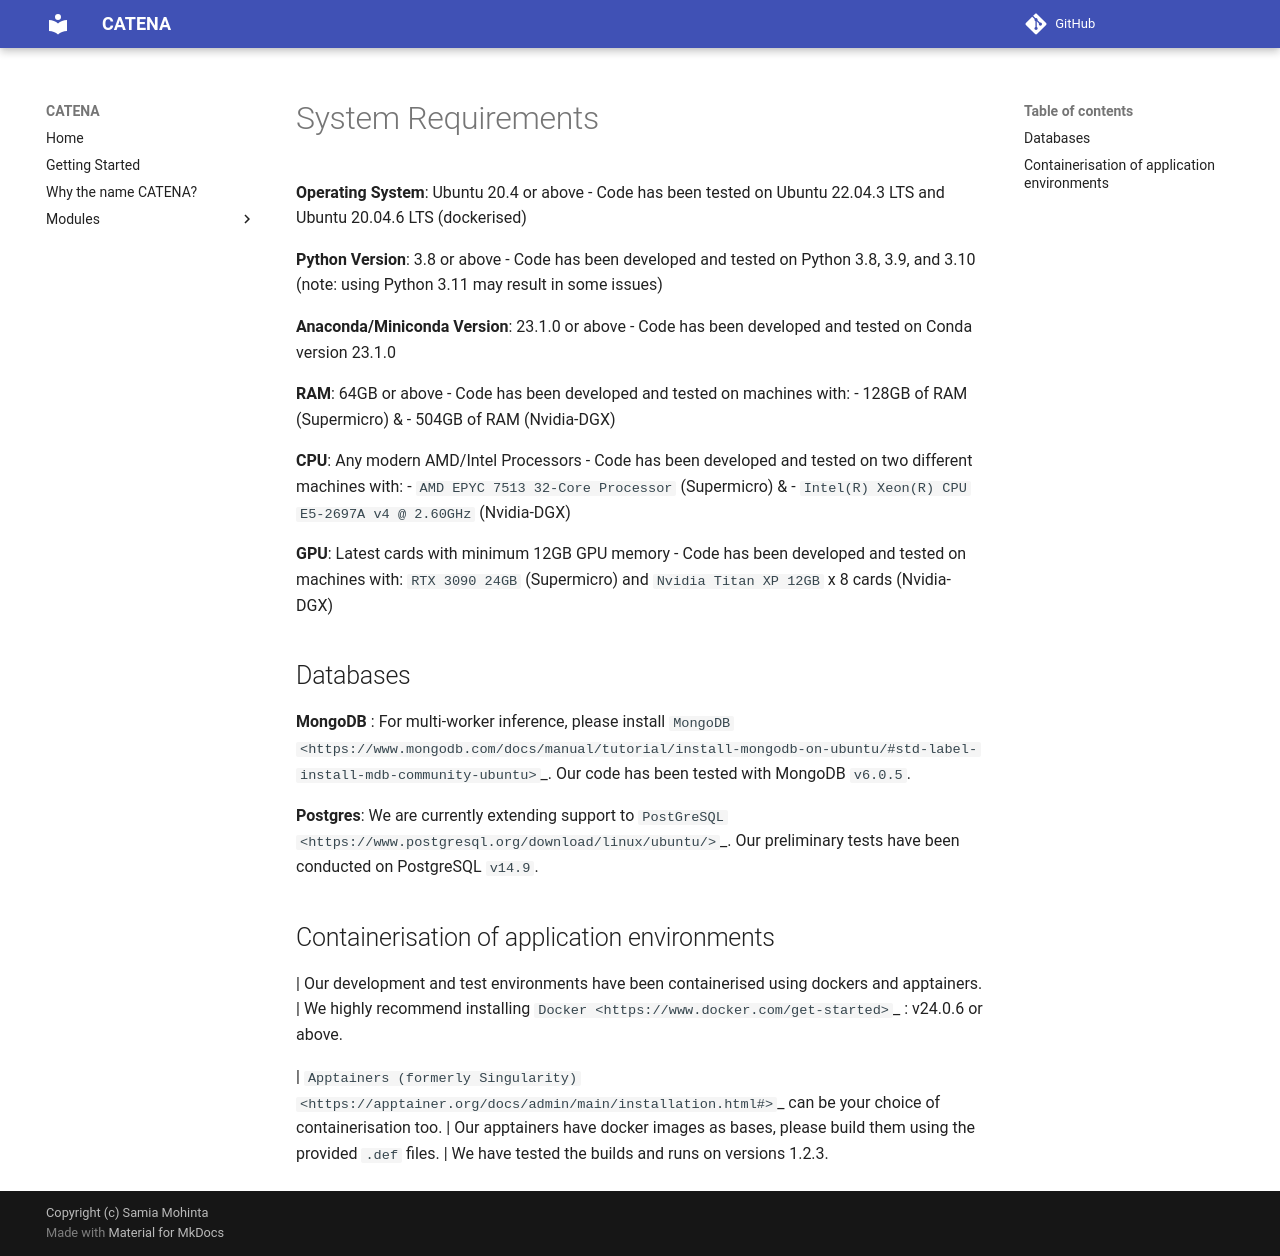

repository: Mohinta2892/catena-docs.github.io · page: modules/local-shape-descriptors/system_requirements/index.html · generator: mkdocs

System Requirements
===================

**Operating System**: Ubuntu 20.4 or above
   - Code has been tested on Ubuntu 22.04.3 LTS and Ubuntu 20.04.6 LTS (dockerised)

**Python Version**: 3.8 or above
   - Code has been developed and tested on Python 3.8, 3.9, and 3.10 (note: using Python 3.11 may result in some issues)

**Anaconda/Miniconda Version**: 23.1.0 or above
   - Code has been developed and tested on Conda version 23.1.0

**RAM**: 64GB or above
   - Code has been developed and tested on machines with:
   	- 128GB of RAM (Supermicro) &
   	- 504GB of RAM (Nvidia-DGX)

**CPU**: Any modern AMD/Intel Processors
   - Code has been developed and tested on two different machines with:
       - `AMD EPYC 7513 32-Core Processor` (Supermicro) &
       - `Intel(R) Xeon(R) CPU E5-2697A v4 @ 2.60GHz` (Nvidia-DGX)

**GPU**: Latest cards with minimum 12GB GPU memory
   - Code has been developed and tested on machines with: `RTX 3090 24GB` (Supermicro) and `Nvidia Titan XP 12GB` x 8 cards (Nvidia-DGX)
   
   
Databases
----------
**MongoDB** :
For multi-worker inference, please install `MongoDB <https://www.mongodb.com/docs/manual/tutorial/install-mongodb-on-ubuntu/#std-label-install-mdb-community-ubuntu>`_. Our code has been tested with MongoDB `v6.0.5`.

**Postgres**:
We are currently extending support to `PostGreSQL <https://www.postgresql.org/download/linux/ubuntu/>`_. Our preliminary tests have been conducted on PostgreSQL `v14.9`.


	
Containerisation of application environments
---------------------------------------------

| Our development and test environments have been containerised using dockers and apptainers. 
| We highly recommend installing `Docker <https://www.docker.com/get-started>`_ : v24.0.6 or above.	

| `Apptainers (formerly Singularity) <https://apptainer.org/docs/admin/main/installation.html#>`_ can be your choice of containerisation too. 
| Our apptainers have docker images as bases, please build them using the provided `.def` files.
| We have tested the builds and runs on versions 1.2.3.
